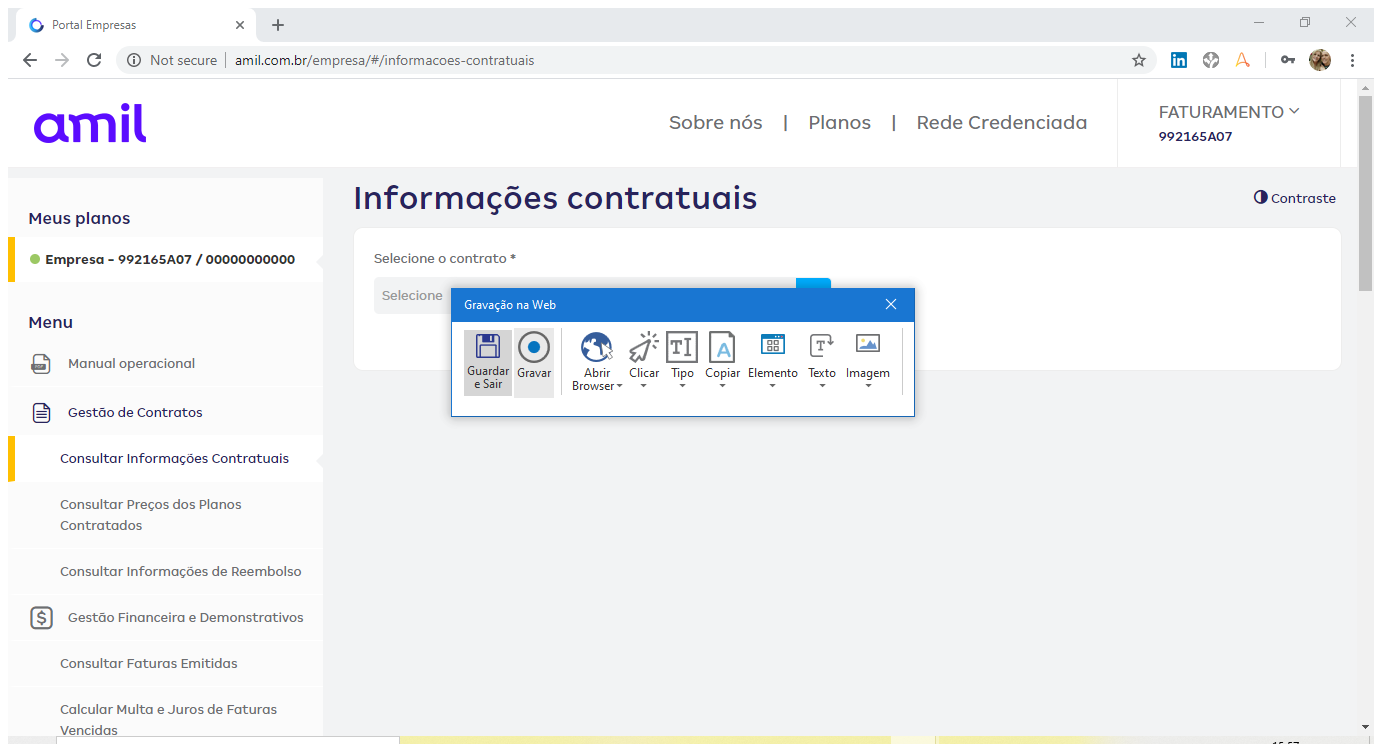
Workflow: VoltarGestaoFinanceira

Step 1: Attach Browser 'PortalEmp Page' in window 'Portal Empresas' (chrome.exe)

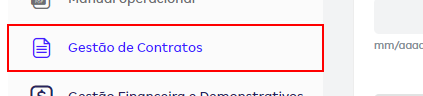
Step 2: click on the element 'Gestão de Contratos'

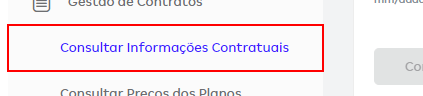
Step 3: click on the link 'Consultar Informações Contratuais'